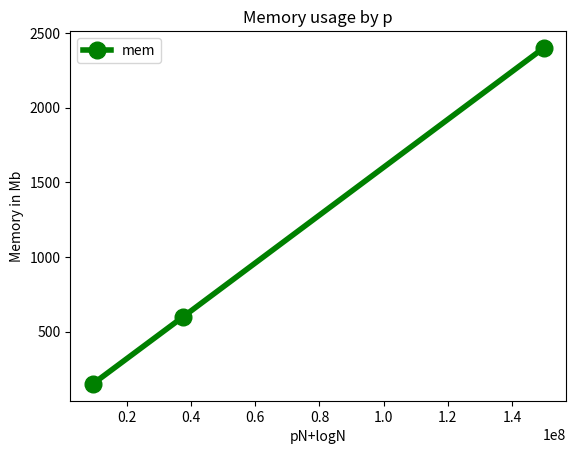

Generate this figure with matplotlib:
import sys, time, os
import networkx as nx
import matplotlib.pyplot as plt
import pandas as pd
import math


ITERATIONS = 5
OUTPUT_FILE = "out"


def main():
    ms = [8, 16, 32, 64, 128, 256, 512, 1024, 2048, 4096]
    
    mem = [17.16, 599.869, 1246.642]
    mem2 = [151.059, 599.869, 2399.459]
    ps = [256, 1024, 4096]
    N = [1039, 36595, 75887]
    E = [5802, 91826, 508837]
    VALS_g = [N[i]*1024 + math.log2(N[i]) for i in range(len(N))]
    VALS_p = [36595*ps[i] + math.log2(36595) for i in range(len(ps))]
    

    # plt.title('Memory usage by graph size')
    # plt.ylabel('Memory in Mb')
    # plt.xlabel('pN+logN')

    # df=pd.DataFrame({'Complexity': VALS_g, 'mem': mem})
    # plt.plot( 'Complexity', 'mem', data=df, marker='o', color='green')
    # plt.legend()

    # plt.savefig('memory_graphs.png')
    # plt.close()

    plt.title('Memory usage by p')
    plt.ylabel('Memory in Mb')
    plt.xlabel('pN+logN')

    df=pd.DataFrame({'Complexity': VALS_p, 'mem': mem2})
    plt.plot( 'Complexity', 'mem', data=df, marker='o', markersize=12, color='green', linewidth=4)
    plt.legend()
    plt.savefig('memory_ps.png')
    plt.close()

    

if __name__ == '__main__':
    main()
